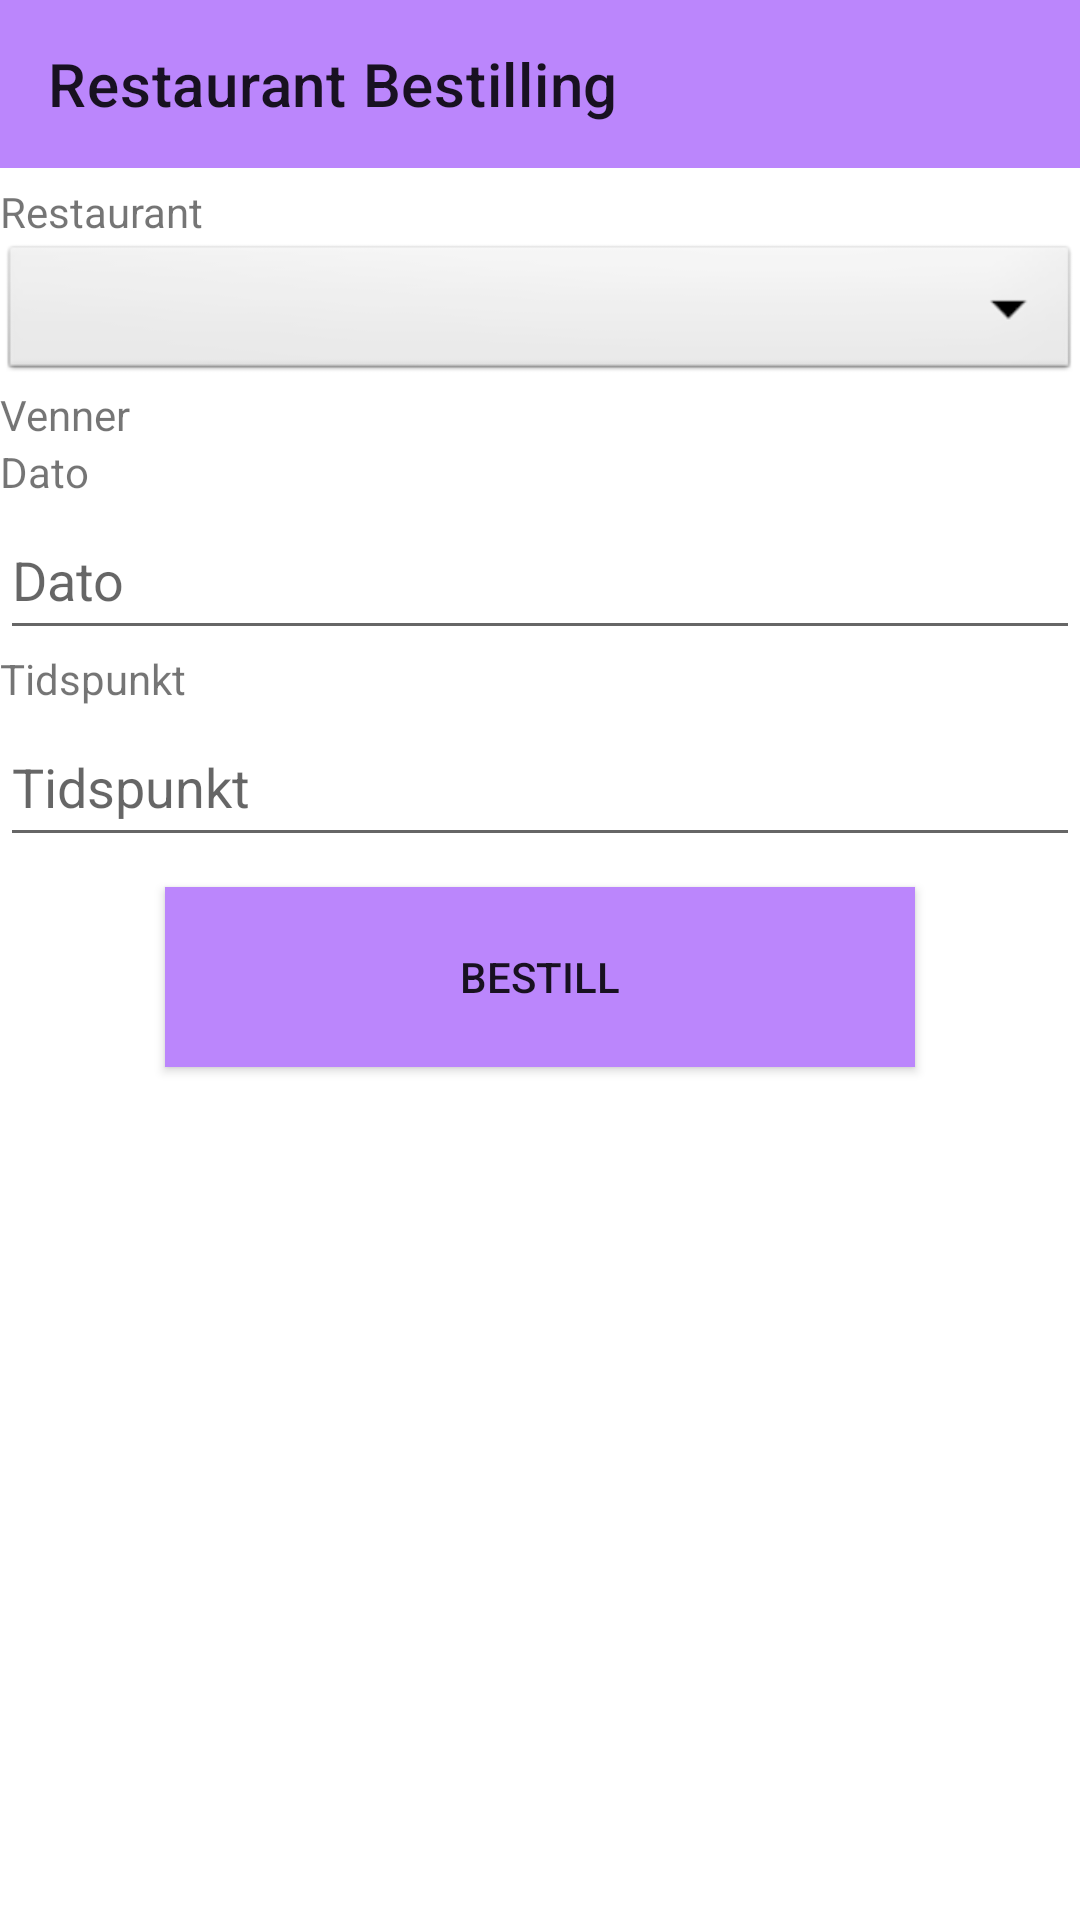

Write the Android layout XML for this screen, with the resource values it uses.
<!-- AndroidManifest.xml: application theme Theme.Mappe2_s188886_s344046 -->
<!-- res/layout/bestilling_layout.xml -->
<?xml version="1.0" encoding="utf-8"?>
<LinearLayout xmlns:android="http://schemas.android.com/apk/res/android"
    xmlns:app="http://schemas.android.com/apk/res-auto"
    xmlns:tools="http://schemas.android.com/tools"
    android:layout_width="match_parent"
    android:layout_height="match_parent"
    tools:context=".BestillingActivity"
    android:orientation="vertical">

    <androidx.appcompat.widget.Toolbar
        android:id="@+id/toolbar"
        android:layout_width="match_parent"
        android:layout_height="wrap_content"
        android:layout_marginBottom="5dp"
        android:background="@color/purple_200"
        app:title="@string/restaurant_order" />

    <TextView
        android:layout_width="wrap_content"
        android:layout_height="wrap_content"
        android:text="@string/restaurant" />
    <Spinner
        android:layout_width="match_parent"
        android:layout_height="wrap_content"
        android:background="@android:drawable/btn_dropdown"
        android:id="@+id/restaurant_dropdown"
        android:spinnerMode="dropdown" />

    <TextView
        android:layout_width="wrap_content"
        android:layout_height="wrap_content"
        android:text="@string/venner" />
    <ListView
        android:layout_width="match_parent"
        android:layout_height="wrap_content"
        android:id="@+id/venneListe" />

    <TextView
        android:layout_width="wrap_content"
        android:layout_height="wrap_content"
        android:text="@string/dato" />
    <EditText
        android:layout_width="match_parent"
        android:layout_height="50dp"
        android:id="@+id/innDato"
        android:hint="@string/dato"
        android:inputType="text"
        android:importantForAutofill="no" />

    <TextView
        android:layout_width="wrap_content"
        android:layout_height="wrap_content"
        android:text="@string/tidspunkt" />
    <EditText
        android:layout_width="match_parent"
        android:layout_height="50dp"
        android:id="@+id/innTidspunkt"
        android:hint="@string/tidspunkt"
        android:inputType="text"
        android:importantForAutofill="no" />

    <androidx.appcompat.widget.AppCompatButton
        android:id="@+id/lagre_bestilling"
        android:layout_width="250dp"
        android:layout_height="60dp"
        android:layout_gravity="center"
        android:layout_marginTop="10dp"
        android:text="@string/bestill"
        android:background="@color/purple_200"
        android:onClick="bestillRestaurant" />

</LinearLayout>
<!-- resources referenced by this layout -->
<resources>
  <string name="bestill">Bestill</string>
  <string name="dato">Dato</string>
  <string name="restaurant">Restaurant</string>
  <string name="restaurant_order">Restaurant Bestilling</string>
  <string name="tidspunkt">Tidspunkt</string>
  <string name="venner">Venner</string>
  <style name="Theme.Mappe2_s188886_s344046" parent="Theme.MaterialComponents.DayNight.NoActionBar">
          
          <item name="colorPrimary">@color/purple_500</item>
          <item name="colorPrimaryVariant">@color/purple_700</item>
          <item name="colorOnPrimary">@color/white</item>
          
          <item name="colorSecondary">@color/teal_200</item>
          <item name="colorSecondaryVariant">@color/teal_700</item>
          <item name="colorOnSecondary">@color/black</item>
          
          <item name="android:statusBarColor" tools:targetApi="l">?attr/colorPrimaryVariant</item>
          
          <item name="android:actionOverflowButtonStyle">@style/MenuOverflow</item>
      </style>
  <color name="white">#FFFFFFFF</color>
  <color name="black">#FF000000</color>
  <style name="MenuOverflow" parent="android:style/Widget.Holo.Light.ActionButton.Overflow">
          <item name="android:src">@drawable/settingsicon</item>
          <item name="android:background">?android:attr/actionBarItemBackground</item>
          <item name="android:contentDescription">"Ikon for instillinger"</item>
      </style>
  <!-- drawable settingsicon (drawable) -->
  <vector xmlns:android="http://schemas.android.com/apk/res/android"
      android:width="48dp"
      android:height="48dp"
      android:viewportWidth="48"
      android:viewportHeight="48"
      android:tint="#000000"
      android:alpha="0.8">
    <path
        android:fillColor="@android:color/white"
        android:pathData="M19.14,12.94c0.04,-0.3 0.06,-0.61 0.06,-0.94c0,-0.32 -0.02,-0.64 -0.07,-0.94l2.03,-1.58c0.18,-0.14 0.23,-0.41 0.12,-0.61l-1.92,-3.32c-0.12,-0.22 -0.37,-0.29 -0.59,-0.22l-2.39,0.96c-0.5,-0.38 -1.03,-0.7 -1.62,-0.94L14.4,2.81c-0.04,-0.24 -0.24,-0.41 -0.48,-0.41h-3.84c-0.24,0 -0.43,0.17 -0.47,0.41L9.25,5.35C8.66,5.59 8.12,5.92 7.63,6.29L5.24,5.33c-0.22,-0.08 -0.47,0 -0.59,0.22L2.74,8.87C2.62,9.08 2.66,9.34 2.86,9.48l2.03,1.58C4.84,11.36 4.8,11.69 4.8,12s0.02,0.64 0.07,0.94l-2.03,1.58c-0.18,0.14 -0.23,0.41 -0.12,0.61l1.92,3.32c0.12,0.22 0.37,0.29 0.59,0.22l2.39,-0.96c0.5,0.38 1.03,0.7 1.62,0.94l0.36,2.54c0.05,0.24 0.24,0.41 0.48,0.41h3.84c0.24,0 0.44,-0.17 0.47,-0.41l0.36,-2.54c0.59,-0.24 1.13,-0.56 1.62,-0.94l2.39,0.96c0.22,0.08 0.47,0 0.59,-0.22l1.92,-3.32c0.12,-0.22 0.07,-0.47 -0.12,-0.61L19.14,12.94zM12,15.6c-1.98,0 -3.6,-1.62 -3.6,-3.6s1.62,-3.6 3.6,-3.6s3.6,1.62 3.6,3.6S13.98,15.6 12,15.6z"/>
  </vector>
  <!-- not gathered from this repository: default colours our renderer supplied (Android Studio template values) -->
  <color name="purple_200">#FFBB86FC</color>
  <color name="purple_500">#FF6200EE</color>
  <color name="purple_700">#FF3700B3</color>
  <color name="teal_200">#FF03DAC5</color>
  <color name="teal_700">#FF018786</color>
</resources>
